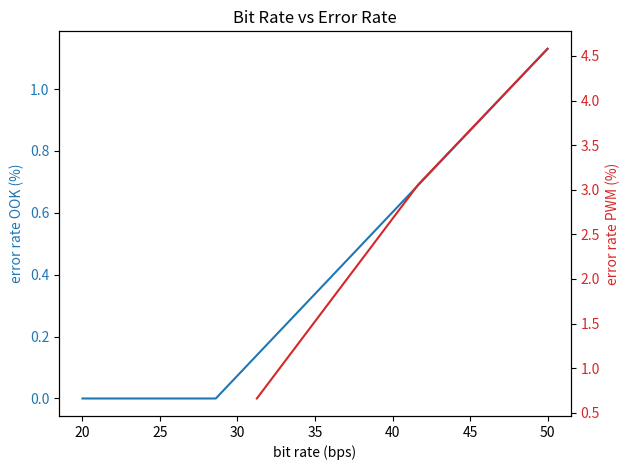

Here is the Python script that generated this plot:
import matplotlib.pyplot as plt
import numpy as np
import sys
import math

def plotGraphTwo(distanceOOK, distancePWM, ook, pwm, title, xlabel):
    fig, ax1 = plt.subplots()
    color = 'tab:blue'
    ax1.set_xlabel(xlabel)
    ax1.set_ylabel('error rate OOK (%)', color=color)
    ax1.plot(distanceOOK, ook, color=color)
    ax1.tick_params(axis='y', labelcolor=color)

    ax2 = ax1.twinx()  # instantiate a second axes that shares the same x-axis

    color = 'tab:red'
    ax2.set_ylabel('error rate PWM (%)', color=color)  # we already handled the x-label with ax1
    ax2.plot(distancePWM, pwm, color=color)
    ax2.tick_params(axis='y', labelcolor=color)

    plt.title(title)

    fig.tight_layout()
    plt.show()

def plotGraph(distance, error, title):
    fig, ax1 = plt.subplots()
    color = 'tab:blue'
    ax1.set_xlabel("bit rate (bps)")
    ax1.set_ylabel('error rate (%)', color=color)
    ax1.plot(distance, error, color=color)
    ax1.tick_params(axis='y', labelcolor=color)
    plt.title(title)

    fig.tight_layout()
    plt.show()

def distanceOOK():
    distanceOOK = [1, 5, 10, 15, 20, 30, 48, 50, 60]
    error_rateOOK = [0.83, 1.56, 0.00, 0.00, 0.67, 1.33, 3.64, 0.00, 6.77]
    
    fig, ax1 = plt.subplots()
    color = 'tab:blue'
    ax1.set_xlabel("distance (cm)")
    ax1.set_ylabel('error rate (%)', color=color)
    ax1.plot(distanceOOK, error_rateOOK, color=color)
    ax1.tick_params(axis='y', labelcolor=color)
    plt.title("Distance vs Error Rate (OOK)")

    plt.axvline(x = 50, color = 'r', label = 'brightness 100%')
    plt.legend(['error rate', 'brightness 100%']) 
    fig.tight_layout()
    plt.show()

def distancePWM():
    distancePWM = [2, 5, 20, 30, 40]
    error_ratePWM = [0.56, 0.56, 0.66, 1.75, 6.67]
    fig, ax1 = plt.subplots()
    color = 'tab:blue'
    ax1.set_xlabel("distance (cm)")
    ax1.set_ylabel('error rate (%)', color=color)
    ax1.plot(distancePWM, error_ratePWM, color=color)
    ax1.tick_params(axis='y', labelcolor=color)
    plt.title("Distance vs Error Rate (PWM)")

    plt.axvline(x = 20, color = 'r', label = 'All Light On')
    plt.legend(['error rate', 'All Light On']) 
    fig.tight_layout()
    plt.show()

def errorateOOK():
    bitrateOOK = [20, 28.6, 50, 100, 200, 333, 500, 1000]
    error_rateOOK = [0.00, 0.00, 1.13, 24.01, 43.45, 43.88, 51.24, 49.56]
    plotGraph(bitrateOOK, error_rateOOK, "Bit Rate vs Error Rate (OOK)")

def bitratePWM():
    bitratePWM = [31.25, 41.67, 50]
    error_ratePWM = [0.66, 3.06, 4.58]
    plotGraph(bitratePWM, error_ratePWM, "Bit Rate vs Error Rate (PWM)")

def bitrateTwo():
    bitrateOOK = [20, 28.6, 50]
    error_rateOOK = [0.00, 0.00, 1.13]
    bitratePWM = [31.25, 41.67, 50]
    error_ratePWM = [0.66, 3.06, 4.58]
    plotGraphTwo(bitrateOOK, bitratePWM, error_rateOOK, error_ratePWM, "Bit Rate vs Error Rate", "bit rate (bps)")
    #plotGraph(bitratePWM, error_ratePWM, "Bit Rate vs Error Rate (PWM)")

def distanceTwo():
    distancePWM = [2, 5, 20, 30, 40]
    error_ratePWM = [0.56, 0.56, 0.66, 1.75, 6.67]
    distanceOOK = [1, 5, 10, 15, 20, 30, 48, 50, 60]
    error_rateOOK = [0.83, 1.56, 0.00, 0.00, 0.67, 1.33, 3.64, 0.00, 6.77]
    plotGraphTwo(distanceOOK, distancePWM, error_rateOOK, error_ratePWM, "Distance vs Error Rate", "distance (cm)")


if __name__ == "__main__":
    bitrateTwo()
